Run: headless pygame with SDL's dummy video driver; simulated clock (each Clock.tick advances the game by its frame time, no real sleeping); random seed 0; keys injected as events and as key.get_pressed() state; no mouse input.
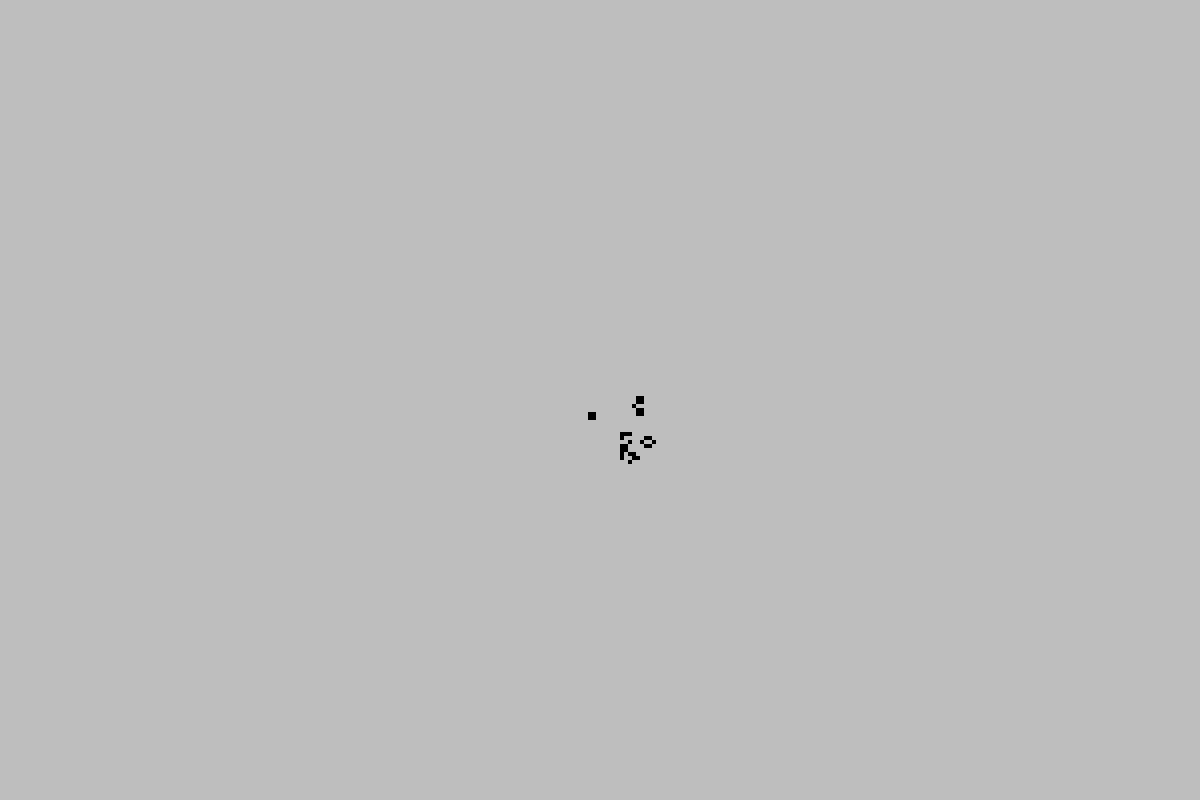
Frame 1 of 4 · flips 1–60 · no input
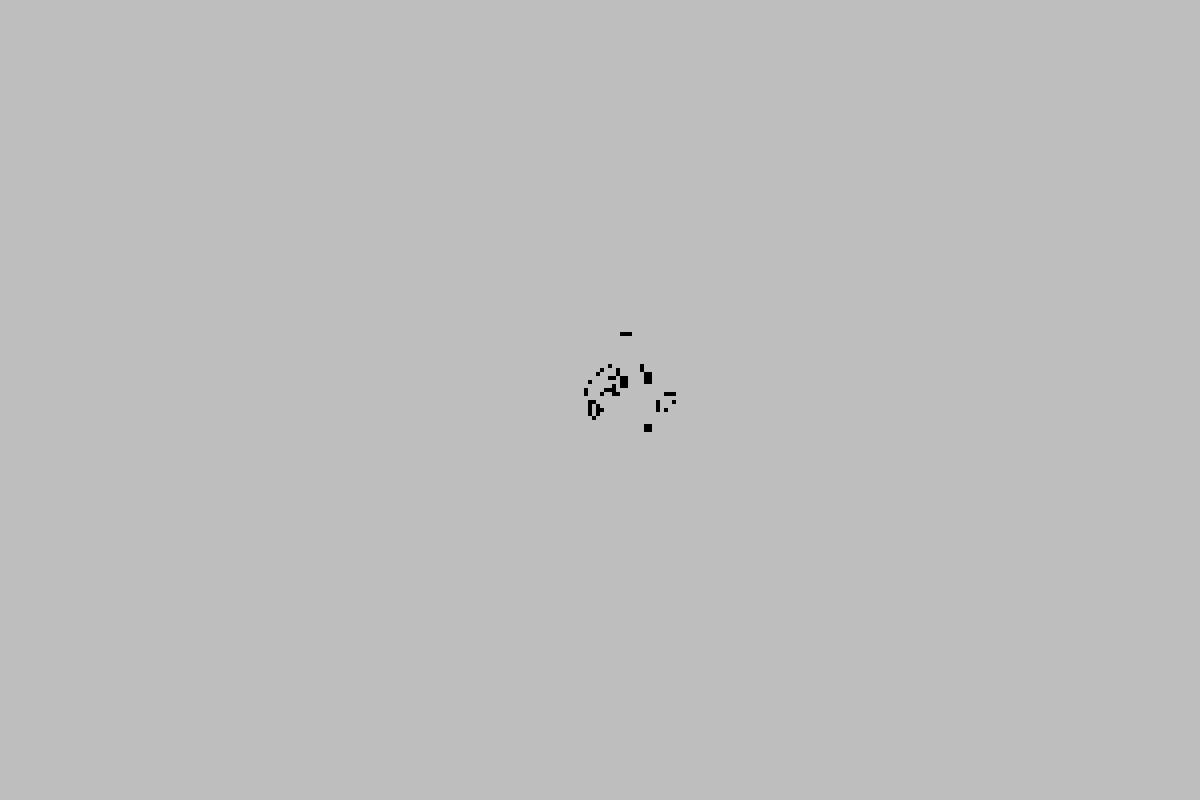
Frame 2 of 4 · flips 61–180 · tapped SPACE, RETURN · held RIGHT (→), D
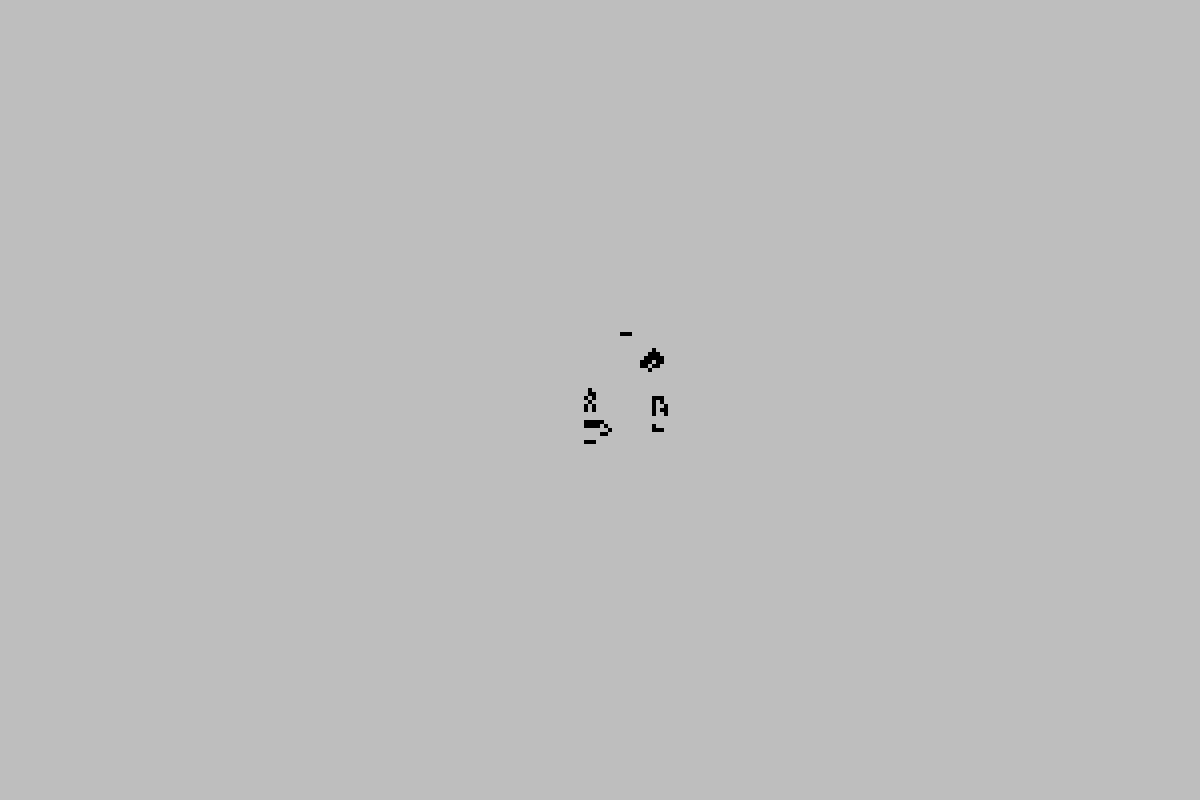
Frame 3 of 4 · flips 181–300 · held DOWN (↓), S
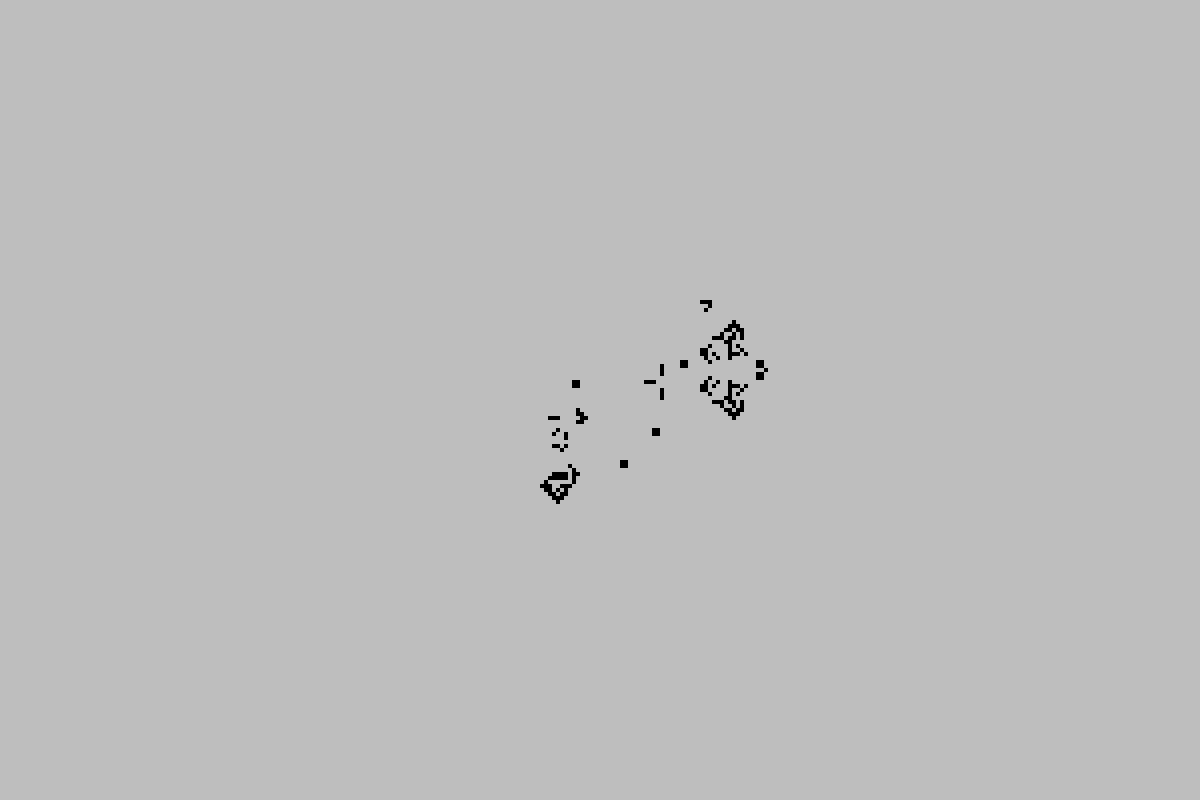
Frame 4 of 4 · flips 301–420 · held LEFT (←), A, UP (↑), W

The pygame program that drew these frames:

import pygame
from pygame.locals import *
import time
import random


"""
JUEGO DE LA VIDA TOROIDAL(versión nueva)
El juego se desarrolla en un rectángulo WIDTH x HEIGHT donde lo de arriba se continúa con lo de abajo y lo de la izquierda con lo de la derecha 
(es un toro S^1 x S^1 con diámetros WIDTH y HEIGHT respectivamente).
Las reglas son 
1) Cada pixel de tablero es 1 o 0 (negro o blanco). 
2) Hay una cantidad de pixeles inciales que está en 1 (patrón o semilla). 
3) Cada pixel (x,y) tiene 8 vecinos: (x-1,y+1), (x,y+1), (x+1,y+1), (x-1,y), (x+1,y), (x-1,y-1), (x,y-1), (x+1,y-1).
4) En cada paso se cambian los pixeles de 1 a 0 o de 0 a 1 según las siguientes reglas: para obtener el tablero n se usan los valores del tablero n-1 y
      a) Cualquier pixel 1 con dos o tres vecinos vivos sigue siendo 1.
      b) Cualquier pixel 0 con tres vecinos 1 se convierte a 1.
      c) Todas los otros pixeles pasan a 0.

Tutorial sencillo para dibujar con pygame: https://sites.cs.ucsb.edu/~pconrad//cs5nm/topics/pygame/drawing/index.html
Sitio útil (tutorial, ejemplos, etc) para pygame:  http://programarcadegames.com/

Esta versión se implementa con un conjunto que serán los pares ordenados con  las coordenadas de los píxeles vivos
"""


# FUNCIONES

def vecinos(u):
    """
    pre: u es un par ordenado (m,n) con m,n enteros
    post: devuelve el conjunto de vecinos de u 
    """
    (m, n) = u
    return {(m-1,n+1), (m,n+1), (m+1,n+1), (m-1,n), (m+1,n), (m-1,n-1), (m,n-1), (m+1,n-1)}


def vecinos_vivos(tablero, u):
    """
    pre:tablero es el conjunto de pixeles vivos, u es un par ordenado (m,n) con m,n enteros
    post: devuelve el conjunto de vecinos vivos de (m,n)
    """
    (m,n) = u
    return tablero & {(m-1,n+1), (m,n+1), (m+1,n+1), (m-1,n), (m+1,n), (m-1,n-1), (m,n-1), (m+1,n-1)}


def crear_ventana(titulo: str, width = 120, height = 80, e = 10, colors =  ['gray', 'black']):
    """
    pre: titulo: título de la ventana
         width, height: ancho y alto de la ventana (en pixeles)
         e: tamaño del pixel. Un pixel es  e x e  de pygame
         colors: color de fondo y color de dibujo
    """     
    pygame.init()
    screen = pygame.display.set_mode((e*width, e*height)) # crea ventana
    pygame.display.set_caption(titulo)
    screen.fill(colors[0])
    pygame.display.update()
    return screen


def actualizar_tablero(screen, width, height, e, colors, tablero_original, tablero_nuevo):
    """
    pre: screen es la ventana de dibujo, width, height son enteros, e es entero, colors es una lista de dos colores.
         tablero_original es el conjunto de pixeles vivos original, tablero_nuevo es el conjunto de pixeles vivos nuevos
    post:  dibuja los pixeles vivos en una  grilla de (e * width) x (e * height) con colores[0] como fondo y colores[1] como color de dibujo. 
    El (0,0) se ubica en (e * width//2, e * height//2). 
    El (m,n) se ubica en (e * (m + width//2), e * (n + height//2)) y es de tamaño e x e. 
    En  el caso toroidal (m, n) se identifica con (m, n) = (m % width, n % height) y luego se ubica en (e * (x + width//2), e * (y + height//2)) 
    """
    tablero_v = tablero_nuevo - tablero_original # los que nacieron
    tablero_m = tablero_original - tablero_nuevo # los que murieron
    for u in tablero_v:
        (m,n)  = u
        # pygame.draw.rect(screen, colors[1], (e * (m + width//2), e * (n + height//2),e,e), 0) # plano
        pygame.draw.rect(screen, colors[1], (e * ((m + width//2) % width), e * ((n + height//2) % height),e,e),0) # toroidal 
    for u in tablero_m:
        (m,n)  = u
        # pygame.draw.rect(screen, colors[0], (e * (m + width//2), e * (n + height//2),e,e), 0) # plano
        pygame.draw.rect(screen, colors[0], (e * ((m + width//2) % width), e * ((n + height//2) % height),e,e),0) # toroidal 
    pygame.display.update()




def dibujar_grilla(screen, width, height, e):
    # post:  hace le cuadriculado del tablero
    for y in range(height + 1):
        pygame.draw.line(screen, "black", (0, e * y), (e * width, e * y), 1) # Draw a horizontal line
    for x in range(width + 1):
        pygame.draw.line(screen, "black", (e * x, 0), (e * x, e * height), 1) # Draw a horizontal line
    pygame.display.update()

"""
def put_borde_pixel(screen, x, y, clr = 'black'):
    # post: dibuja un cuadradito de la grilla en la posición (x,y) con los bordes de color clr (coordenadas de la grilla, no de pygame)
    pygame.draw.polygon(screen, clr, [(E*x, E*y),(E*x + E, E*y),(E*x + E, E*y + E),(E*x, E*y + E), (E*x, E*y)], 1)
    pygame.display.update()

def put_pixel(screen, width, height, e, colors, tablero, col, u):
    # pre: col = 0 o 1 
    # post: dibuja el pixel u con  color "col"
    x, y = u[0] % width, u[1] % height
    pygame.draw.rect(screen, colors[col], (e*x,e*y,e,e), 0)
"""

def juego_vida(screen, width, height, e, colors, patron):
    """
    pre:  screen es la ventana de dibujo, patron es la lista de los pixeles iniciales
    post: tablero será el conjunto de pixeles vivos
         1) se agrega (x,y) a tablero para cada (x,y) en patron 
         Cada pixel (x,y) tiene 8 vecinos: (x-1,y+1), (x,y+1), (x+1,y+1), (x-1,y), (x+1,y), (x-1,y-1), (x,y-1), (x+1,y-1).
         2) En cada paso se inspeccionan los píxeles que pueden cambiar que son los que están vivos y  sus vecinos. 
         Los pixeles pasa de muerto a vivo (se agregan a tablero) o de vivo a muerto (se saca de tablero) 
         según las siguientes reglas: para obtener el tablero n se usan los valores del tablero n-1 y
            a) Cualquier pixel vivo con dos o tres vecinos vivos sigue vivo (no cambia nada).
            b) Cualquier pixel muerto con tres vecinos vivos se convierte a vivo.
            c) Todas los otros pixeles vivos  que no cumplen a) mueren.
    """
    tablero = set()
    for u in patron:
        tablero = tablero | {u}
    print('Patron:', len(tablero),'vivos')
    print('Comienza el juego')
    pasos = 0
    print('vecinos vivos de (0,0)', len(vecinos_vivos(tablero, (0,0))))
    while True:
        for eventos in pygame.event.get():
            if eventos.type == QUIT:
                exit(0) # apretando "x" arriba derecha cierra la ventana
        print('Vivos:',tablero, pasos)
        tablero_orig = tablero.copy()
        print('Vivos 2:',tablero_orig, pasos)
        for u in tablero_orig:
            entorno = vecinos(u) | {u} # u y todos sus vecinos
            # print('entorno de', u, entorno)
            for v in entorno:
                n_vecinos_vivos = len(vecinos_vivos(tablero_orig, v))
                if  v in tablero_orig and not(2 <= n_vecinos_vivos  <= 3):
                    print('muere', v)
                    tablero = tablero - {v}
                elif v not in tablero_orig and n_vecinos_vivos == 3:
                    print('nace', v)
                    tablero = tablero | {v}
        actualizar_tablero(screen, width, height, e, colors, tablero_orig, tablero)
        pasos += 1
        # time.sleep(0.01)


"""
def juego_vida(tablero, screen, patron, grilla = False):
    # pre: tablero es un tablero y patron es la lista de los pixeles iniciales
    # post: cada pixel de tablero es 1 o 0 (1 se dibuja color lapiz, 0 se dibuja color background).
    #      1) se pone 1 en los pixeles de patron
    #      Cada pixel (x,y) tiene 8 vecinos: (x-1,y+1), (x,y+1), (x+1,y+1), (x-1,y), (x+1,y), (x-1,y-1), (x,y-1), (x+1,y-1).
    #      2) En cada paso se cambian los pixeles de 1 a 0 o de 0 a 1 según las siguientes reglas: para obtener el tablero n se usan los valores del tablero n-1 y
    #         a) Cualquier pixel 1 con dos o tres vecinos vivos sigue siendo 1.
    #         b) Cualquier pixel 0 con tres vecinos 1 se convierte a 1.
    #         c) Todas los otros pixeles pasan a 0.
    if grilla:
        print("Dibujamos la grilla")
        dibujar_grilla(screen)
    print('Dibujamos patron')
    for u in patron:
        put_pixel(tablero, screen, u[0] + WIDTH//2,u[1] + HEIGHT//2, 1)
        # put_pixel(tablero, screen, u[0],u[1])
    pygame.display.update()
    
    tablero_orig = []
    for i in range(WIDTH):
        tablero_orig.append([])
        for j in range(HEIGHT):
            tablero_orig[i].append(0)
    time.sleep(2)

    print('Comienza el juego')
    while True:
        for eventos in pygame.event.get():
            if eventos.type == QUIT:
                exit(0) # apretando "x" arriba derecha cierra la ventana
        for i in range(WIDTH):
            for j in range(HEIGHT):
                tablero_orig[i][j] = tablero[i][j]
        for i in range(WIDTH):
            for j in range(HEIGHT):
                if tablero_orig[i][j] == 1 and (num_vecinos(tablero_orig,i,j) == 2 or num_vecinos(tablero_orig,i,j) == 3):
                    pass
                elif tablero_orig[i][j] == 0 and num_vecinos(tablero_orig,i,j) == 3:
                    put_pixel(tablero, screen, i, j, 1)
                else:
                    if tablero_orig[i][j] == 1:
                        put_pixel(tablero,screen, i, j, 0)
                        if grilla:
                            put_borde_pixel(screen,i, j)
        pygame.display.update()
        # time.sleep(0.1)
"""
def patron_aleatorio(n: int, ancho = 120, alto = 80):
    # post: devuelve una lista de n tuplas (x,y) con 0 <= x < WIDTH y 0 <= y < HEIGHT
    patron = []
    for i in range(n):
        patron.append((random.randint(0,ancho-1), random.randint(0,alto-1)))
    return patron
    

def main():
    titulo = "Juego de la vida"
    width, height, e = 300, 200, 4
    colors =  ['gray', 'black']
    screen = crear_ventana(titulo, width, height, e, colors)
    # dibujar_grilla(screen, width, height, e)

    patron = [(0,0), (2,0),(2,1), (4,2),(4,3),(4,4), (6,3),(6,4),(6,5),(7,4)]
    # patron = [(0,1), (1,2), (2,0), (2,1),(2,2)]
    # patron = [(1,5),(1,6),(2,5),(2,6),(11,5),(11,6),(11,7),(12,4),(12,8),(13,3),(13,9),(14,3),(14,9),(15,6),(16,4),(16,8), (17,5),(17,6),(17,7),(18,6),(21,3),(21,4),(21,5),(22,3),(22,4),(22,5),(23,2),(23,6),(25,1),(25,2),(25,6),(25,7),(35,3),(35,4),(36,3),(36,4)]
    # patron = patron_aleatorio(50,40,20)
    juego_vida(screen, width, height, e, colors, patron)



    return 0

# RUN

if __name__ == '__main__':
    main()
